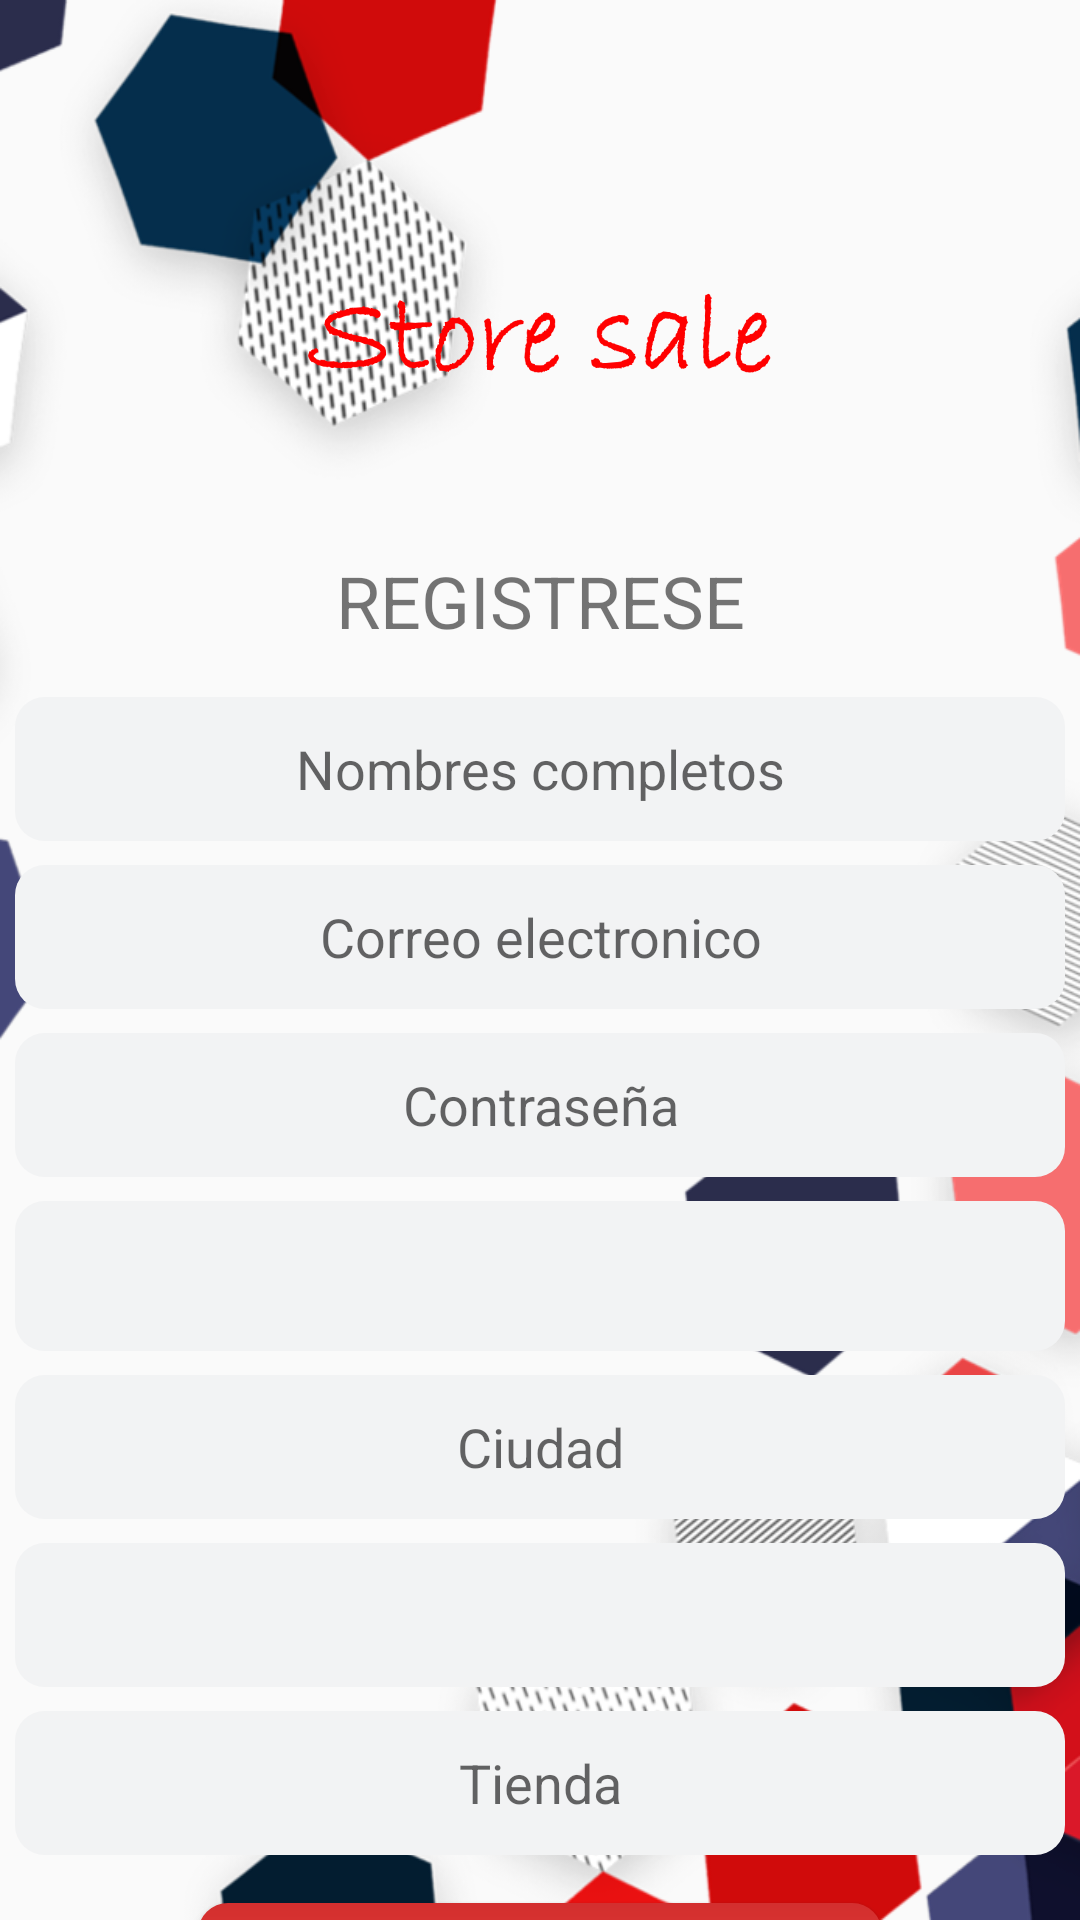

This screen was rendered from an Android layout file. Write that file and the resources it references.
<!-- AndroidManifest.xml: application theme Theme.Store_sale -->
<!-- res/layout/activity_registrese.xml -->
<?xml version="1.0" encoding="utf-8"?>
<androidx.constraintlayout.widget.ConstraintLayout xmlns:android="http://schemas.android.com/apk/res/android"
    xmlns:app="http://schemas.android.com/apk/res-auto"
    xmlns:tools="http://schemas.android.com/tools"
    android:layout_width="match_parent"
    android:layout_height="match_parent"
    android:background="@drawable/fondo3"
    tools:context=".RegistreseActivity">

    <Button
        android:id="@+id/btnInicio"
        android:layout_width="200dp"
        android:layout_height="48dp"
        android:layout_marginTop="5dp"
        android:background="@drawable/custom_button1"
        android:onClick="inicio"
        android:text="@string/btnInicio"
        android:textAllCaps="false"
        android:textColor="#094BF3"
        android:textSize="18sp"
        app:layout_constraintEnd_toEndOf="parent"
        app:layout_constraintStart_toStartOf="parent"
        app:layout_constraintTop_toBottomOf="@+id/btnRegistrarse1" />

    <EditText
        android:id="@+id/etNombres"
        android:layout_width="350dp"
        android:layout_height="wrap_content"
        android:layout_marginTop="16dp"
        android:background="@drawable/custom_text"
        android:ems="10"
        android:gravity="center"
        android:hint="@string/txtNombres"
        android:inputType="textPersonName"
        android:minHeight="48dp"
        android:textColor="#9E9E9E"
        app:layout_constraintEnd_toEndOf="parent"
        app:layout_constraintStart_toStartOf="parent"
        app:layout_constraintTop_toBottomOf="@+id/tvRegistrese" />

    <EditText
        android:id="@+id/etCorreo"
        android:layout_width="350dp"
        android:layout_height="wrap_content"
        android:layout_marginTop="8dp"
        android:background="@drawable/custom_text"
        android:ems="10"
        android:gravity="center"
        android:hint="@string/etCorreo"
        android:inputType="textEmailAddress"
        android:minHeight="48dp"
        android:textColor="#9E9E9E"
        app:layout_constraintEnd_toEndOf="parent"
        app:layout_constraintStart_toStartOf="parent"
        app:layout_constraintTop_toBottomOf="@+id/etNombres" />

    <EditText
        android:id="@+id/etContraseña"
        android:layout_width="350dp"
        android:layout_height="wrap_content"
        android:layout_marginTop="8dp"
        android:background="@drawable/custom_text"
        android:ems="10"
        android:gravity="center"
        android:hint="@string/etContraseña"
        android:inputType="textPassword"
        android:minHeight="48dp"
        android:textColor="#9E9E9E"
        app:layout_constraintEnd_toEndOf="parent"
        app:layout_constraintStart_toStartOf="parent"
        app:layout_constraintTop_toBottomOf="@+id/etCorreo" />

    <Button
        android:id="@+id/btnRegistrarse1"
        android:layout_width="228dp"
        android:layout_height="60dp"
        android:layout_marginTop="16dp"
        android:background="@drawable/custom_button"
        android:backgroundTint="@null"
        android:fontFamily="sans-serif-medium"
        android:text="@string/btnRegistrarse1"
        android:textColor="@color/white"
        android:textSize="24sp"
        app:layout_constraintEnd_toEndOf="parent"
        app:layout_constraintStart_toStartOf="parent"
        app:layout_constraintTop_toBottomOf="@+id/etTienda" />

    <TextView
        android:id="@+id/tvRegistrese"
        android:layout_width="wrap_content"
        android:layout_height="wrap_content"
        android:layout_marginTop="24dp"
        android:gravity="center"
        android:text="@string/tvRegistrese"
        android:textSize="24sp"
        app:layout_constraintEnd_toEndOf="parent"
        app:layout_constraintStart_toStartOf="parent"
        app:layout_constraintTop_toBottomOf="@+id/ivMarcar" />

    <EditText
        android:id="@+id/etCiudad"
        android:layout_width="350dp"
        android:layout_height="wrap_content"
        android:layout_marginTop="8dp"
        android:background="@drawable/custom_text"
        android:ems="10"
        android:gravity="center"
        android:hint="@string/etCiudad"
        android:inputType="textPersonName"
        android:minHeight="48dp"
        android:textColor="#9E9E9E"
        app:layout_constraintEnd_toEndOf="parent"
        app:layout_constraintStart_toStartOf="parent"
        app:layout_constraintTop_toBottomOf="@+id/spinnerPais"
        tools:ignore="TouchTargetSizeCheck" />

    <Spinner
        android:id="@+id/spinnerRol"
        android:layout_width="350dp"
        android:layout_height="wrap_content"
        android:layout_marginTop="8dp"
        android:background="@drawable/custom_text"
        android:ems="10"
        android:inputType="textPersonName"
        android:minHeight="48dp"
        app:counterEnabled="true"
        app:layout_constraintEnd_toEndOf="parent"
        app:layout_constraintStart_toStartOf="parent"
        app:layout_constraintTop_toBottomOf="@+id/etCiudad"
        tools:ignore="SpeakableTextPresentCheck" />

    <EditText
        android:id="@+id/etTienda"
        android:layout_width="350dp"
        android:layout_height="wrap_content"
        android:layout_marginTop="8dp"
        android:background="@drawable/custom_text"
        android:ems="10"
        android:gravity="center"
        android:hint="@string/etTienda"
        android:inputType="textPersonName"
        android:minHeight="48dp"
        android:textColor="#9E9E9E"
        app:layout_constraintEnd_toEndOf="parent"
        app:layout_constraintHorizontal_bias="0.508"
        app:layout_constraintStart_toStartOf="parent"
        app:layout_constraintTop_toBottomOf="@+id/spinnerRol" />

    <Spinner
        android:id="@+id/spinnerPais"
        android:layout_width="350dp"
        android:layout_height="50dp"
        android:layout_marginTop="8dp"
        android:background="@drawable/custom_text"
        android:gravity="center"
        app:layout_constraintEnd_toEndOf="parent"
        app:layout_constraintStart_toStartOf="parent"
        app:layout_constraintTop_toBottomOf="@+id/etContraseña"
        tools:ignore="SpeakableTextPresentCheck" />

    <ImageView
        android:id="@+id/ivTiendar"
        android:layout_width="70dp"
        android:layout_height="70dp"
        android:layout_marginTop="27dp"
        android:src="@drawable/tienda"
        app:layout_constraintEnd_toEndOf="parent"
        app:layout_constraintStart_toStartOf="parent"
        app:layout_constraintTop_toTopOf="parent" />

    <ImageView
        android:id="@+id/ivMarcar"
        android:layout_width="280dp"
        android:layout_height="80dp"
        android:layout_marginTop="80dp"
        android:src="@drawable/marcar_rojo"
        app:layout_constraintEnd_toEndOf="parent"
        app:layout_constraintStart_toStartOf="parent"
        app:layout_constraintTop_toTopOf="parent" />


</androidx.constraintlayout.widget.ConstraintLayout>
<!-- resources referenced by this layout -->
<resources>
  <color name="white">#FFFFFFFF</color>
  <!-- drawable custom_button (drawable) -->
  <?xml version="1.0" encoding="utf-8"?>
  <shape xmlns:android="http://schemas.android.com/apk/res/android">
      <gradient
          android:startColor="#F44336"
          android:endColor="#D32F2F"
          android:angle="90"
          />
      <corners android:radius="10dp"></corners>
  </shape>
  <!-- drawable custom_button1 (drawable) -->
  <?xml version="1.0" encoding="utf-8"?>
  <shape xmlns:android="http://schemas.android.com/apk/res/android">
      <gradient
          android:angle="90"
          />
      <corners android:radius="10dp"></corners>
  </shape>
  <!-- drawable custom_text (drawable) -->
  <?xml version="1.0" encoding="utf-8"?>
  <shape xmlns:android="http://schemas.android.com/apk/res/android">
      <gradient
          android:startColor="#F2F3F4"
          android:endColor="#F2F3F4"
          android:angle="90"
          />
      <corners android:radius="10dp"></corners>
  </shape>
  <!-- drawable fondo3: png bitmap (drawable, 269411 bytes) -->
  <!-- drawable marcar_rojo: png bitmap (drawable, 14502 bytes) -->
  <string name="btnInicio">Volver al inicio</string>
  <string name="btnRegistrarse1">Registrarse</string>
  <string name="etCiudad">Ciudad</string>
  <string name="etCorreo">Correo electronico</string>
  <string name="etTienda">Tienda</string>
  <string name="tvRegistrese">REGISTRESE</string>
  <string name="txtNombres">Nombres completos</string>
  <style name="Theme.Store_sale" parent="Theme.AppCompat.DayNight.DarkActionBar">
          
          <item name="colorPrimary">@color/temaprimario</item>
          <item name="colorPrimaryVariant">#D32F2F</item>
          <item name="colorOnPrimary">#D32F2F</item>
          
          <item name="colorSecondary">@color/teal_200</item>
          <item name="colorSecondaryVariant">@color/teal_700</item>
          <item name="colorOnSecondary">@color/black</item>
          
          <item name="android:statusBarColor" tools:targetApi="l">?attr/colorPrimaryVariant</item>
          
      </style>
  <color name="temaprimario">#D32F2F</color>
  <color name="teal_200">#FF03DAC5</color>
  <color name="teal_700">#FF018786</color>
  <color name="black">#FF000000</color>
</resources>
